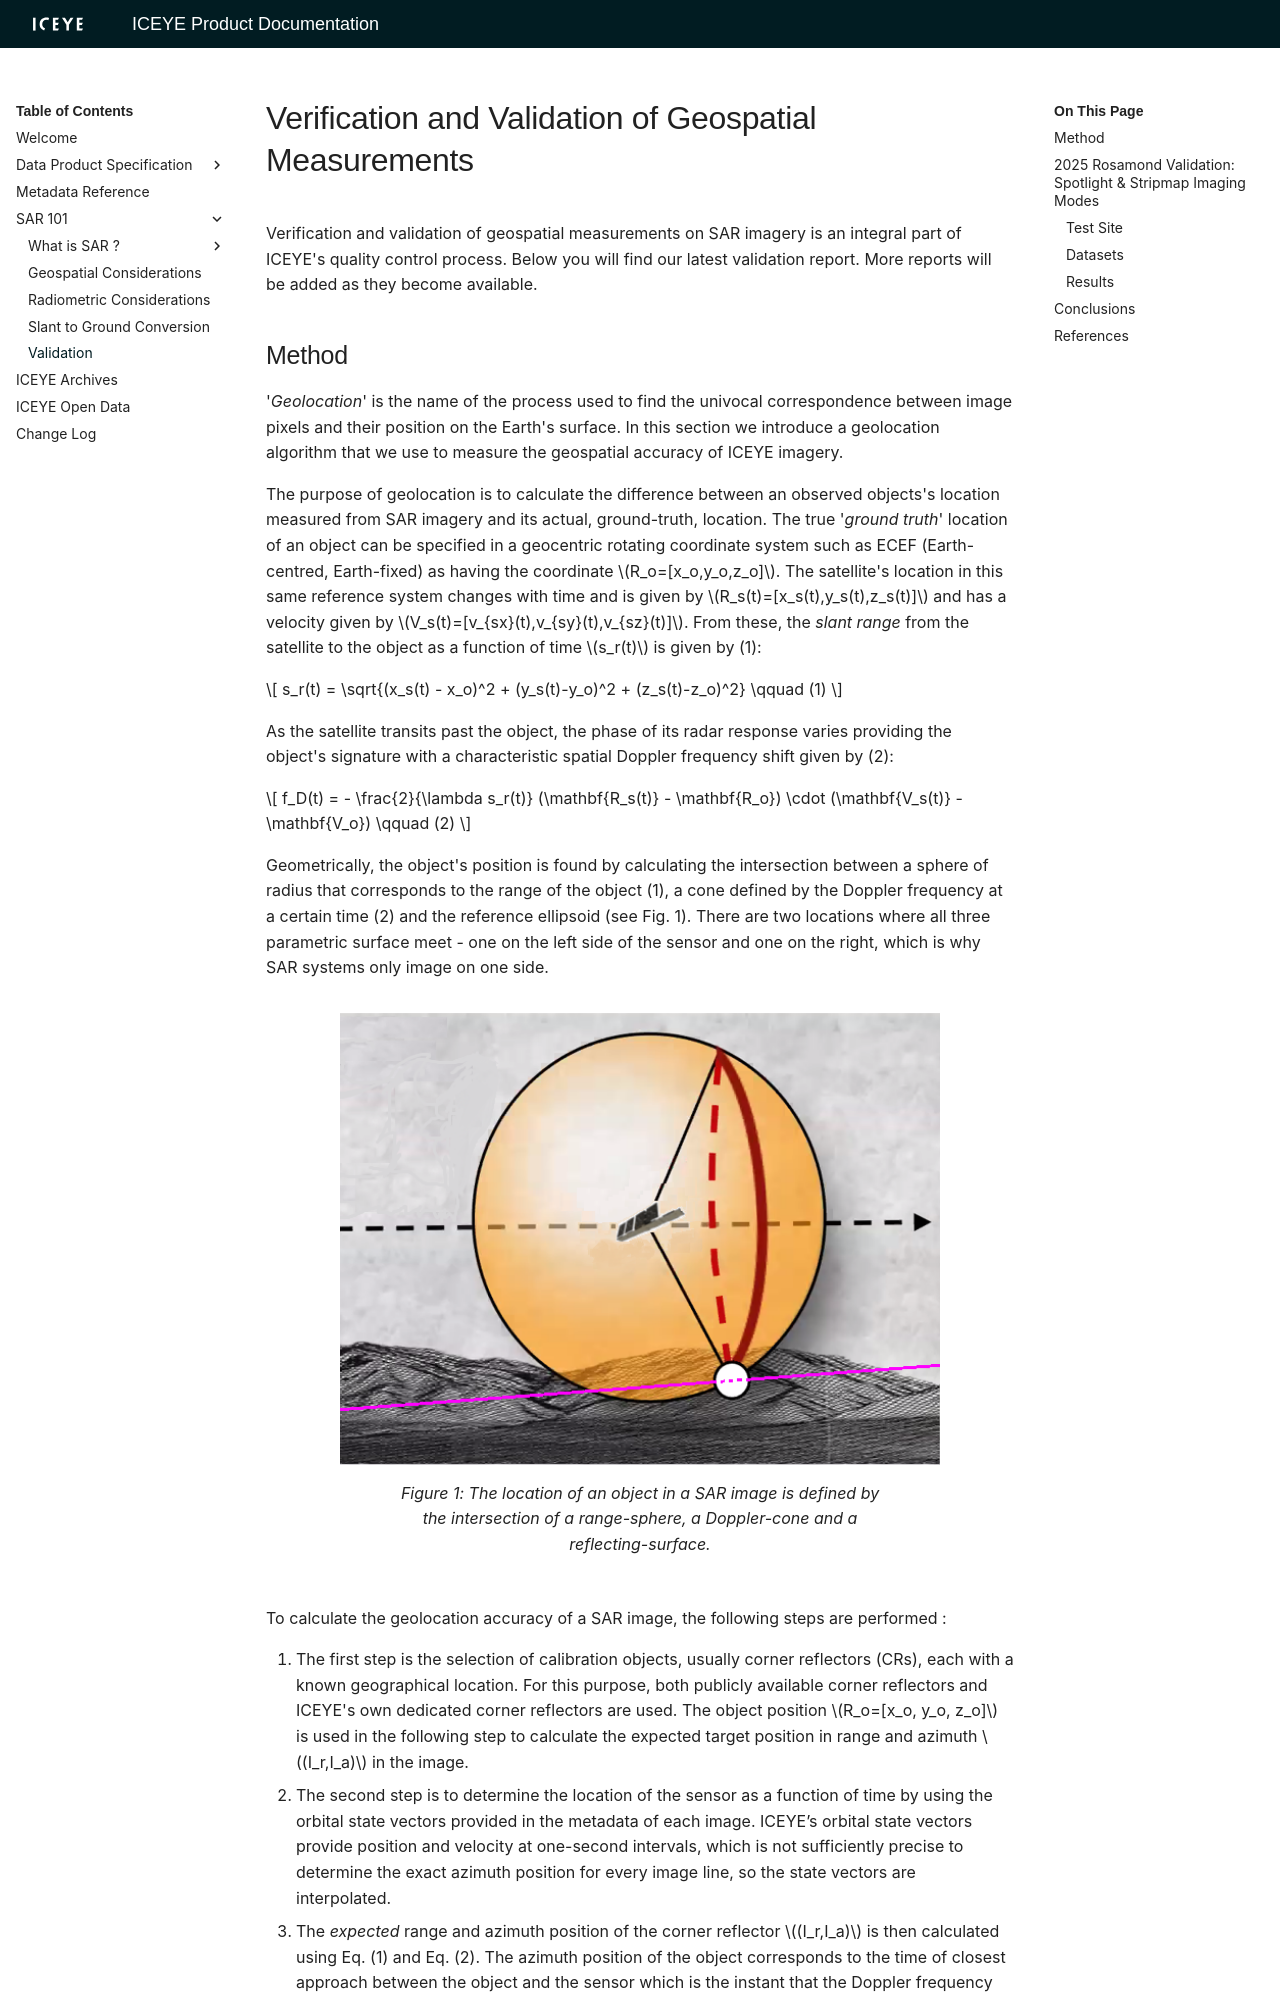

repository: iceye-ltd/product-documentation · page: 6.0.8/foundations/validation/geospatialValidation/index.html · generator: mkdocs

# Verification and Validation of Geospatial Measurements

Verification and validation of geospatial measurements on SAR imagery is an integral part of ICEYE's quality control process. Below you will find our latest validation report. More reports will be added as they become available.
